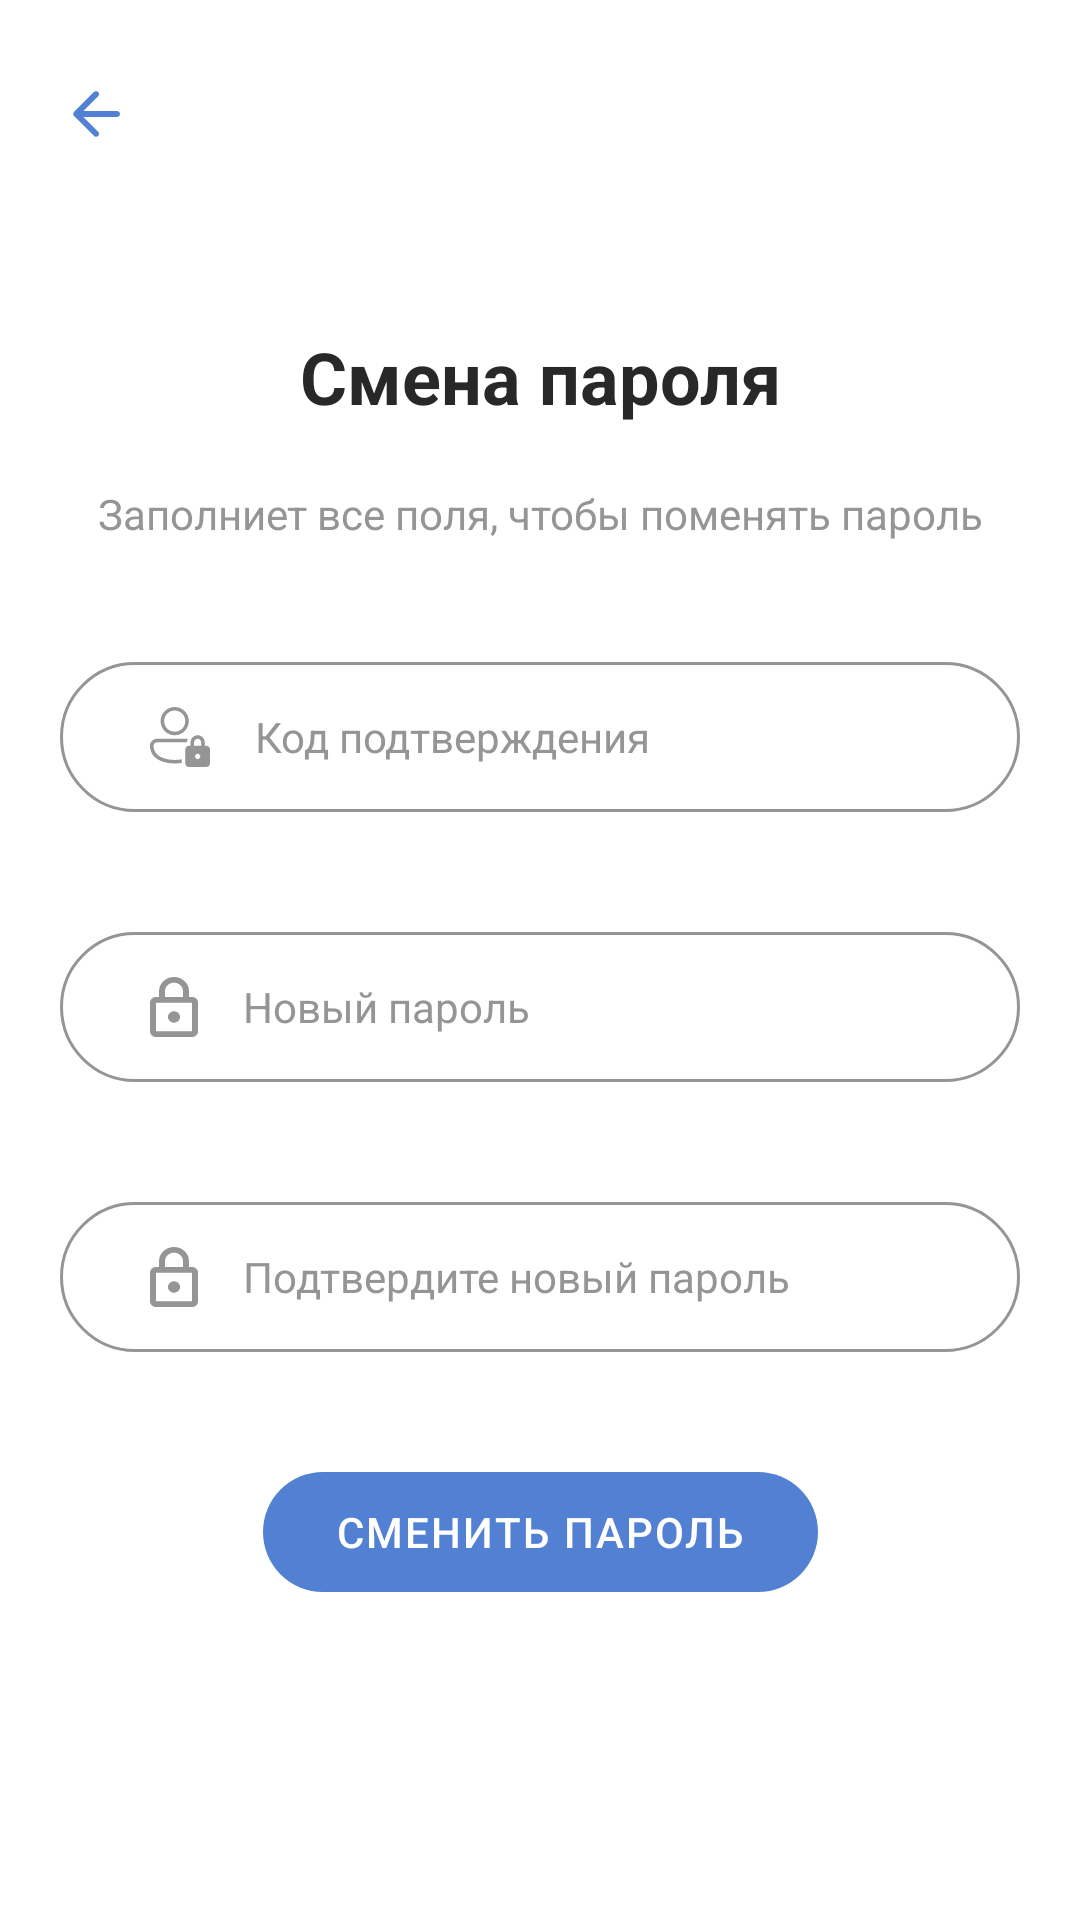

Here is an Android app screen rendered from its layout file. Give the layout XML and the strings, colors and styles it references.
<!-- AndroidManifest.xml: application theme Theme.ElectronicJournal -->
<!-- res/layout/fragment_changing_password.xml -->
<?xml version="1.0" encoding="utf-8"?>
<androidx.constraintlayout.widget.ConstraintLayout xmlns:android="http://schemas.android.com/apk/res/android"
    xmlns:app="http://schemas.android.com/apk/res-auto"
    xmlns:tools="http://schemas.android.com/tools"
    android:layout_width="match_parent"
    android:layout_height="match_parent"
    tools:context=".presentation.entrance.changing_password.ChangingPasswordFragment">

    <ImageButton
        android:id="@+id/im_bt_back"
        android:layout_width="wrap_content"
        android:layout_height="wrap_content"
        android:layout_marginStart="10dp"
        android:layout_marginTop="16dp"
        android:background="@color/none"
        android:padding="10dp"
        android:src="@drawable/ic_back"
        app:layout_constraintStart_toStartOf="parent"
        app:layout_constraintTop_toTopOf="parent"
        app:tint="@color/accent" />

    <TextView
        android:id="@+id/text_change_password"
        android:layout_width="wrap_content"
        android:layout_height="wrap_content"
        android:gravity="center_horizontal|top"
        android:text="@string/text_change_password"
        android:textColor="@color/dark"
        android:textSize="24sp"
        app:layout_constraintBottom_toTopOf="@+id/text_command"
        app:layout_constraintEnd_toEndOf="parent"
        app:layout_constraintStart_toStartOf="parent"
        app:layout_constraintTop_toTopOf="parent"
        app:layout_constraintVertical_chainStyle="packed" />

    <TextView
        android:id="@+id/text_command"
        android:layout_width="wrap_content"
        android:layout_height="wrap_content"
        android:layout_marginTop="20dp"
        android:gravity="center_horizontal|top"
        android:text="@string/fill_in_all_fields_to_change_the_password"
        android:textColor="@color/middle_gray"
        android:textSize="14sp"
        app:layout_constraintBottom_toTopOf="@+id/et_confirmation_code"
        app:layout_constraintEnd_toEndOf="parent"
        app:layout_constraintStart_toStartOf="parent"
        app:layout_constraintTop_toBottomOf="@+id/text_change_password" />

    <EditText
        android:id="@+id/et_confirmation_code"
        style="@style/EditTextStyle"
        android:layout_width="0dp"
        android:layout_height="50dp"
        android:layout_marginStart="20dp"
        android:layout_marginTop="40dp"
        android:layout_marginEnd="20dp"
        android:drawableStart="@drawable/ic_confirm_email"
        android:drawablePadding="15dp"
        android:hint="@string/text_confirmation_code"
        android:inputType="number"
        android:maxLength="6"
        android:paddingStart="30dp"
        app:layout_constraintBottom_toTopOf="@+id/et_new_password"
        app:layout_constraintEnd_toEndOf="parent"
        app:layout_constraintStart_toStartOf="parent"
        app:layout_constraintTop_toBottomOf="@+id/text_command" />

    <EditText
        android:id="@+id/et_new_password"
        style="@style/EditTextStyle"
        android:layout_width="0dp"
        android:layout_height="50dp"
        android:layout_marginStart="20dp"
        android:layout_marginTop="40dp"
        android:layout_marginEnd="20dp"
        android:drawableStart="@drawable/ic_password"
        android:drawablePadding="15dp"
        android:hint="@string/text_new_password"
        android:inputType="textPassword"
        android:paddingStart="30dp"
        app:layout_constraintBottom_toTopOf="@+id/et_confirmation_new_password"
        app:layout_constraintEnd_toEndOf="parent"
        app:layout_constraintStart_toStartOf="parent"
        app:layout_constraintTop_toBottomOf="@+id/et_confirmation_code" />

    <EditText
        android:id="@+id/et_confirmation_new_password"
        style="@style/EditTextStyle"
        android:layout_width="0dp"
        android:layout_height="50dp"
        android:layout_marginStart="20dp"
        android:layout_marginTop="40dp"
        android:layout_marginEnd="20dp"
        android:drawableStart="@drawable/ic_password"
        android:drawablePadding="15dp"
        android:hint="@string/text_confirm_new_password"
        android:inputType="textPassword"
        android:paddingStart="30dp"
        app:layout_constraintBottom_toTopOf="@id/bt_change_password"
        app:layout_constraintEnd_toEndOf="parent"
        app:layout_constraintStart_toStartOf="parent"
        app:layout_constraintTop_toBottomOf="@+id/et_new_password" />

    <Button
        android:id="@+id/bt_change_password"
        style="@style/ButtonStyle"
        android:layout_width="185dp"
        android:layout_height="40dp"
        android:layout_gravity="start"
        android:layout_marginTop="40dp"
        android:text="@string/action_change_password"
        app:layout_constraintBottom_toBottomOf="parent"
        app:layout_constraintEnd_toEndOf="parent"
        app:layout_constraintStart_toStartOf="parent"
        app:layout_constraintTop_toBottomOf="@+id/et_confirmation_new_password" />

    <include layout="@layout/part_loading" />

</androidx.constraintlayout.widget.ConstraintLayout>
<!-- res/layout/part_loading.xml (included above) -->
<?xml version="1.0" encoding="utf-8"?>
<merge xmlns:android="http://schemas.android.com/apk/res/android"
    xmlns:app="http://schemas.android.com/apk/res-auto"
    xmlns:tools="http://schemas.android.com/tools"
    android:layout_width="match_parent"
    android:layout_height="match_parent"
    tools:parentTag="androidx.constraintlayout.widget.ConstraintLayout">

    <androidx.constraintlayout.widget.ConstraintLayout
        android:id="@+id/fragment_loading"
        android:layout_width="match_parent"
        android:layout_height="match_parent"
        android:clickable="true"
        android:focusable="true"
        android:visibility="gone"
        app:layout_constraintBottom_toBottomOf="parent"
        app:layout_constraintEnd_toEndOf="parent"
        app:layout_constraintStart_toStartOf="parent"
        app:layout_constraintTop_toTopOf="parent">

        <View
            android:layout_width="match_parent"
            android:layout_height="match_parent"
            android:background="#AAFFFFFF"
            app:layout_constraintBottom_toBottomOf="parent"
            app:layout_constraintEnd_toEndOf="parent"
            app:layout_constraintStart_toStartOf="parent"
            app:layout_constraintTop_toTopOf="parent" />

        <ProgressBar
            android:layout_width="wrap_content"
            android:layout_height="wrap_content"
            android:indeterminateTint="@color/accent"
            app:layout_constraintBottom_toBottomOf="parent"
            app:layout_constraintEnd_toEndOf="parent"
            app:layout_constraintStart_toStartOf="parent"
            app:layout_constraintTop_toTopOf="parent" />

    </androidx.constraintlayout.widget.ConstraintLayout>

</merge>
<!-- resources referenced by this layout -->
<resources>
  <color name="accent">#FF5280D2</color>
  <color name="dark">#FF282828</color>
  <color name="middle_gray">#FF959595</color>
  <color name="none">#00000000</color>
  <string name="action_change_password">Сменить пароль</string>
  <string name="fill_in_all_fields_to_change_the_password">Заполниет все поля, чтобы поменять пароль</string>
  <string name="text_change_password"><b>Смена пароля</b></string>
  <string name="text_confirm_new_password">Подтвердите новый пароль</string>
  <string name="text_confirmation_code">Код подтверждения</string>
  <string name="text_new_password">Новый пароль</string>
  <style name="ButtonStyle" parent="Widget.AppCompat.Button">
          <item name="android:textSize">14sp</item>
          <item name="android:textColor">@color/white</item>
          <item name="android:letterSpacing">0.05</item>
          <item name="android:stateListAnimator">@null</item>
          <item name="cornerRadius">30dp</item>
          <item name="android:background">@drawable/button_selector</item>
      </style>
  <style name="EditTextStyle" parent="Widget.AppCompat.EditText">
          <item name="android:textColorHint">@color/middle_gray</item>
          <item name="android:textSize">14sp</item>
          <item name="android:textCursorDrawable">@drawable/color_cursor</item>
          <item name="android:textColor">@color/accent</item>
          <item name="android:maxLength">50</item>
          <item name="android:paddingEnd">20dp</item>
          <item name="android:background">@drawable/bg_edit_text</item>
      </style>
  <color name="white">#FFFFFFFF</color>
  <!-- drawable button_selector (drawable) -->
  <?xml version="1.0" encoding="utf-8"?>
  <selector xmlns:android="http://schemas.android.com/apk/res/android">
      <item android:state_pressed="true">
          <shape android:shape="rectangle">
              <solid android:color="@color/accent_variant" />
              <corners android:radius="30dp" />
          </shape>
      </item>
      <item>
          <shape android:shape="rectangle">
              <solid android:color="@color/accent" />
              <corners android:radius="30dp" />
          </shape>
      </item>
  </selector>
  <!-- drawable color_cursor (drawable) -->
  <?xml version="1.0" encoding="utf-8"?>
  <shape xmlns:android="http://schemas.android.com/apk/res/android">
      <size android:width="2dp"/>
      <solid android:color="@color/accent"/>
  </shape>
  <!-- drawable bg_edit_text (drawable) -->
  <?xml version="1.0" encoding="utf-8"?>
  <shape xmlns:android="http://schemas.android.com/apk/res/android">
      <stroke
          android:width="1dp"
          android:color="@color/middle_gray" />
      <corners android:radius="30dp" />
  </shape>
  <color name="accent_variant">#FF466EB6</color>
  <style name="ActionBarStyle" parent="Widget.AppCompat.Light.ActionBar">
          <item name="background">@color/accent_variant</item>
          <item name="elevation">0dp</item>
      </style>
  <style name="PopupMenuStyle" parent="Widget.AppCompat.Light.PopupMenu">
          <item name="android:popupBackground">@drawable/bg_menu</item>
          <item name="android:elevation">0dp</item>
      </style>
  <style name="PopupMenuStyle.TextAppearance">
          <item name="android:textSize">14sp</item>
          <item name="android:textStyle">bold</item>
          <item name="android:textColor">@color/white</item>
      </style>
  <!-- drawable bg_menu (drawable) -->
  <?xml version="1.0" encoding="utf-8"?>
  <shape xmlns:android="http://schemas.android.com/apk/res/android">
      <solid android:color="@color/accent_light"/>
      <corners android:radius="20dp"/>
  </shape>
  <color name="accent_light">#FF86B2F3</color>
</resources>
